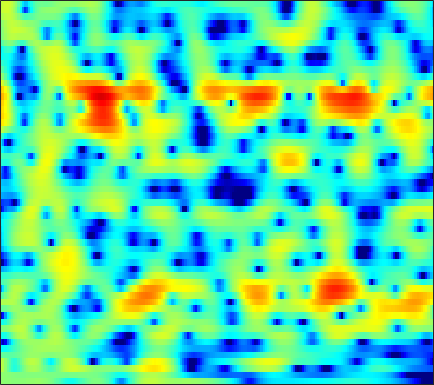

Data behind this chart, as committed beside it:
0.56135, 0.51679, 0.43662, 0.35792, 0.30997, 0.26814, 0.25001, 0.2462, 0.26457, 0.30639, 0.36502, 0.42616, 0.5121, 0.60281, 0.67069, 0.74145, 0.78722, 0.79701, 0.75949, 0.67699, 0.52797, 0.3705, 0.095901, -0.25571
0.5292, 0.4671, 0.3674, 0.2606, 0.1822, 0.0906, 0.01807, -0.01834, -0.04416, -0.04578, -0.02715, -0.00196, 0.03862, 0.08023, 0.1068, 0.1315, 0.1408, 0.1353, 0.1139, 0.07223, 0.0196, -0.02679, -0.09412, -0.163
2.38, 1.671, 0.5348, -0.7798, -1.816, -3.045, -3.694, -3.595, -2.815, -1.712, -0.6348, 0.05918, 0.7862, 1.274, 1.481, 1.554, 1.404, 1.149, 0.635, -0.05194, -0.8369, -1.411, -1.975, -2.135
2.36, 1.665, 0.5455, -0.749, -1.759, -2.92, -3.425, -3.191, -2.252, -1.029, 0.1176, 0.8378, 1.574, 2.044, 2.223, 2.225, 1.948, 1.559, 0.7634, -0.3688, -1.843, -3.111, -4.702, -5.303
-1.069, -1.176, -1.305, -1.393, -1.415, -1.376, -1.243, -1.086, -0.81, -0.478, -0.1311, 0.1202, 0.4192, 0.6551, 0.7876, 0.8878, 0.8986, 0.8535, 0.7307, 0.5523, 0.3651, 0.2365, 0.1099, 0.0604
-4.858, -4.831, -4.603, -4.178, -3.769, -3.149, -2.501, -2.02, -1.417, -0.8709, -0.3926, -0.07963, 0.2801, 0.5678, 0.7425, 0.923, 1.047, 1.117, 1.177, 1.212, 1.238, 1.254, 1.265, 1.263
-14.32, -17.21, -14.79, -10.25, -7.696, -5.178, -3.353, -2.287, -1.186, -0.3741, 0.2019, 0.499, 0.7598, 0.8922, 0.9274, 0.9348, 0.9283, 0.9437, 1.007, 1.132, 1.296, 1.437, 1.614, 1.748
-3.97, -4.243, -3.942, -2.999, -2.113, -0.9209, 0.1159, 0.7552, 1.387, 1.752, 1.847, 1.731, 1.327, 0.6011, -0.1334, -1.317, -2.55, -3.225, -3.346, -2.533, -1.289, -0.3801, 0.6505, 1.402
0.1528, 0.1243, 0.2645, 0.5713, 0.8746, 1.329, 1.774, 2.062, 2.309, 2.364, 2.177, 1.846, 1.111, -0.02008, -1.212, -3.381, -6.381, -8.841, -9.518, -6.594, -3.695, -2.048, -0.4927, 0.502
-4.371, -4.272, -3.513, -2.411, -1.565, -0.5118, 0.3478, 0.8567, 1.341, 1.622, 1.714, 1.663, 1.456, 1.11, 0.7828, 0.3276, -0.06867, -0.2582, -0.3135, -0.1758, 0.08637, 0.3293, 0.6368, 0.816
-16.95, -13.99, -8.473, -5.044, -3.271, -1.549, -0.3723, 0.2528, 0.8067, 1.15, 1.322, 1.358, 1.331, 1.272, 1.222, 1.194, 1.214, 1.256, 1.339, 1.43, 1.506, 1.53, 1.488, 1.307
-0.9199, -0.9981, -0.7479, -0.2995, 0.07095, 0.5131, 0.776, 0.8555, 0.797, 0.5402, 0.09602, -0.2961, -0.8196, -1.191, -1.29, -1.107, -0.6517, -0.2284, 0.3595, 0.928, 1.381, 1.606, 1.716, 1.617
1.893, 1.789, 1.796, 1.886, 1.943, 1.917, 1.725, 1.427, 0.7413, -0.3894, -2.082, -3.844, -7.164, -11.96, -14.15, -10.15, -6.165, -4.065, -2.044, -0.629, 0.3901, 0.9567, 1.485, 1.799
-2.051, -1.388, -0.2804, 0.7171, 1.288, 1.782, 1.966, 1.864, 1.409, 0.5906, -0.5944, -1.728, -3.423, -4.888, -5.468, -5.258, -4.434, -3.745, -2.879, -2.148, -1.514, -0.9788, -0.1437, 0.6926
-9.218, -5.787, -2.679, -0.6679, 0.3797, 1.345, 1.906, 2.089, 2.106, 1.91, 1.489, 1.063, 0.4171, -0.2858, -0.8545, -1.706, -2.734, -3.729, -5.542, -8.051, -10.31, -9.689, -6.259, -3.029
-2.344, -2.082, -1.507, -0.839, -0.3658, 0.1653, 0.5488, 0.7502, 0.8903, 0.8717, 0.7317, 0.5583, 0.2207, -0.2383, -0.6545, -1.357, -2.26, -3.126, -4.559, -6.082, -7.046, -6.703, -4.802, -2.513
-3.409, -3.353, -3.165, -2.863, -2.603, -2.27, -2.002, -1.825, -1.687, -1.657, -1.665, -1.698, -1.752, -1.811, -1.836, -1.849, -1.853, -1.825, -1.736, -1.562, -1.205, -0.7957, -0.1001, 0.7073
-8.155, -7.936, -7.3, -6.513, -5.937, -5.301, -4.857, -4.681, -4.671, -4.836, -5.108, -5.303, -5.39, -5.126, -4.7, -3.893, -2.976, -2.254, -1.312, -0.462, 0.3493, 0.9407, 1.677, 2.365
-22.7, -18.24, -13.39, -10.32, -8.738, -7.318, -6.537, -6.379, -6.678, -7.641, -9.526, -11.7, -15.58, -15.51, -12, -7.945, -5.021, -3.365, -1.645, -0.2734, 0.835, 1.526, 2.334, 3.042
-13.54, -12.45, -10.42, -8.418, -7.146, -5.851, -5.06, -4.772, -4.794, -5.359, -6.375, -7.34, -8.393, -8.131, -6.992, -4.997, -3.136, -1.966, -0.7359, 0.2147, 0.9625, 1.416, 1.967, 2.506
-8.322, -7.213, -5.772, -4.433, -3.525, -2.485, -1.669, -1.199, -0.7911, -0.5831, -0.4926, -0.4752, -0.4238, -0.2732, -0.1004, 0.1725, 0.4016, 0.4912, 0.4762, 0.2415, -0.1853, -0.5298, -0.8837, -0.8546
-6.924, -5.494, -3.845, -2.414, -1.482, -0.4062, 0.4897, 1.048, 1.622, 2.065, 2.365, 2.508, 2.611, 2.596, 2.512, 2.273, 1.849, 1.352, 0.41, -1.013, -3.161, -5.531, -10.8, -19.21
-6.597, -5.27, -3.699, -2.335, -1.43, -0.3749, 0.5201, 1.086, 1.713, 2.204, 2.54, 2.706, 2.801, 2.741, 2.593, 2.245, 1.716, 1.19, 0.2699, -0.8634, -2.24, -3.371, -4.69, -5.298
-5.915, -4.942, -3.719, -2.594, -1.82, -0.8716, -0.03305, 0.5216, 1.18, 1.692, 2.078, 2.273, 2.393, 2.365, 2.233, 1.921, 1.46, 1.04, 0.4046, -0.2634, -0.8912, -1.282, -1.641, -1.77
-5.173, -4.587, -3.752, -2.881, -2.224, -1.358, -0.52, 0.07921, 0.8316, 1.472, 2.007, 2.297, 2.523, 2.548, 2.419, 2.057, 1.47, 0.9057, 0.06366, -0.8083, -1.475, -1.755, -1.804, -1.509
-6.319, -5.919, -5.152, -4.304, -3.638, -2.748, -1.794, -0.9993, 0.06371, 1.152, 2.121, 2.705, 3.273, 3.513, 3.458, 3.032, 2.142, 1.104, -0.8699, -3.695, -7.161, -8.496, -6.26, -3.233
-16.31, -13.15, -10.43, -9.125, -8.8, -8.778, -8.392, -7.237, -4.781, -2.184, -0.01518, 1.297, 2.585, 3.385, 3.669, 3.614, 3.061, 2.279, 0.7218, -1.419, -3.676, -4.375, -3.129, -0.9789
-12.8, -12.34, -11.78, -11.9, -12.79, -15.5, -19.71, -17.17, -10.83, -6.342, -3.253, -1.503, 0.2274, 1.431, 2.042, 2.517, 2.653, 2.583, 2.311, 1.958, 1.663, 1.554, 1.612, 1.817
-7.976, -8.284, -8.573, -8.761, -8.832, -8.751, -8.27, -7.551, -6.163, -4.518, -2.89, -1.756, -0.4545, 0.5909, 1.206, 1.835, 2.244, 2.441, 2.566, 2.587, 2.538, 2.471, 2.363, 2.216
-6.395, -6.631, -6.75, -6.673, -6.465, -6.001, -5.33, -4.723, -3.759, -2.735, -1.683, -0.9342, -0.009538, 0.8025, 1.319, 1.881, 2.302, 2.52, 2.701, 2.755, 2.692, 2.576, 2.326, 1.988
-7.007, -7.336, -7.447, -7.114, -6.615, -5.706, -4.653, -3.83, -2.752, -1.723, -0.7635, -0.114, 0.6781, 1.369, 1.823, 2.32, 2.703, 2.904, 3.057, 3.064, 2.921, 2.708, 2.283, 1.7
-10.36, -12.16, -13.54, -11.95, -9.824, -7.176, -5.018, -3.683, -2.24, -1.075, -0.1362, 0.4717, 1.175, 1.779, 2.187, 2.68, 3.086, 3.332, 3.533, 3.57, 3.403, 3.122, 2.529, 1.645
-9.553, -11.85, -13.96, -11.61, -8.913, -5.947, -3.775, -2.552, -1.353, -0.5089, 0.03086, 0.3218, 0.6216, 0.951, 1.276, 1.866, 2.551, 3.064, 3.642, 3.996, 4.056, 3.876, 3.295, 2.28
-3.406, -3.606, -3.676, -3.342, -2.884, -2.121, -1.388, -0.9595, -0.6495, -0.6756, -1.148, -1.843, -3.198, -4.513, -4.652, -3.105, -0.7032, 0.9146, 2.608, 3.745, 4.36, 4.504, 4.273, 3.569
-2.092, -2.319, -2.521, -2.564, -2.46, -2.2, -1.889, -1.714, -1.639, -1.968, -2.817, -3.964, -6.456, -10.38, -12.17, -7.823, -3.384, -0.9849, 1.262, 2.783, 3.71, 4.088, 4.222, 3.96
-4.115, -5.143, -6.374, -7.031, -6.9, -6.082, -5.004, -4.255, -3.482, -3.022, -2.86, -2.837, -2.911, -2.836, -2.524, -1.717, -0.5596, 0.3438, 1.493, 2.411, 3.086, 3.405, 3.609, 3.57
-5.846, -8.483, -14.26, -35.32, -18.75, -11.33, -7.806, -6.097, -4.567, -3.464, -2.667, -2.191, -1.62, -1.056, -0.6017, 0.0521, 0.7289, 1.234, 1.863, 2.382, 2.776, 2.972, 3.094, 3.075
-2.228, -3.586, -5.315, -6.413, -6.552, -6.007, -5.151, -4.537, -3.811, -3.209, -2.649, -2.249, -1.653, -1.001, -0.4882, 0.2046, 0.8548, 1.312, 1.807, 2.197, 2.42, 2.504, 2.482, 2.333
2.581, 1.836, 0.8427, -0.06717, -0.684, -1.408, -2.077, -2.588, -3.212, -3.785, -4.067, -3.956, -3.353, -2.384, -1.56, -0.4878, 0.4782, 1.059, 1.653, 2.008, 2.116, 2.031, 1.717, 1.185
5.962, 5.308, 4.32, 3.214, 2.293, 0.916, -0.7099, -2.186, -4.577, -7.837, -11.92, -13.27, -9.869, -6.1, -3.962, -1.796, -0.2398, 0.5828, 1.351, 1.71, 1.727, 1.458, 0.7344, -0.4996
6.758, 6.106, 5.08, 3.859, 2.81, 1.231, -0.5828, -2.131, -4.544, -7.218, -9.742, -10.48, -8.951, -6.466, -4.761, -2.88, -1.489, -0.6697, 0.08246, 0.468, 0.5073, 0.2911, -0.381, -1.507
6.491, 5.831, 4.729, 3.391, 2.249, 0.6119, -1.083, -2.295, -3.769, -4.993, -5.733, -5.896, -5.664, -5.013, -4.363, -3.449, -2.549, -1.934, -1.257, -0.7555, -0.5532, -0.5455, -0.7609, -1.207
7.042, 6.293, 4.964, 3.284, 1.824, -0.4035, -2.836, -4.593, -6.464, -7.322, -7.331, -6.994, -6.438, -5.825, -5.354, -4.627, -3.739, -3.061, -2.119, -1.305, -0.7226, -0.511, -0.4941, -0.812
8.206, 7.325, 5.76, 3.71, 1.805, -1.393, -5.685, -10.24, -22.21, -18.54, -12.05, -10.02, -8.772, -8.593, -8.874, -9.152, -8.158, -6.395, -3.922, -1.878, -0.4195, 0.1789, 0.3483, -0.2515
7.058, 6.108, 4.49, 2.466, 0.6797, -1.992, -4.919, -7.101, -9.368, -10.16, -10.05, -10.05, -10.06, -11.13, -12.96, -17.58, -16.11, -10.93, -5.973, -2.783, -0.719, 0.3079, 0.9824, 0.9853
3.84, 2.829, 1.173, -0.828, -2.545, -5.072, -7.711, -9.616, -11.47, -12.18, -11.78, -11.07, -10.23, -9.469, -8.948, -8.17, -6.901, -5.617, -3.758, -1.999, -0.5027, 0.4047, 1.309, 1.906
1.048, 0.05672, -1.541, -3.524, -5.347, -8.313, -12.3, -16.77, -30.28, -23.09, -15.91, -12.91, -10.36, -8.396, -7.17, -5.672, -4.274, -3.273, -1.957, -0.7146, 0.3896, 1.102, 1.936, 2.611
-1.068, -1.826, -3.034, -4.487, -5.729, -7.595, -9.582, -10.99, -12.24, -12.29, -11.18, -10.03, -8.362, -6.767, -5.625, -4.185, -2.856, -1.925, -0.7734, 0.2634, 1.174, 1.778, 2.47, 3.038
-2.989, -3.311, -3.893, -4.631, -5.287, -6.302, -7.309, -7.981, -8.569, -8.778, -8.417, -7.821, -6.708, -5.415, -4.388, -3.044, -1.798, -0.9248, 0.1185, 1.026, 1.804, 2.3, 2.843, 3.264
-4.967, -4.506, -4.218, -4.348, -4.712, -5.537, -6.725, -7.788, -9.343, -10.43, -10.28, -9.211, -7.17, -5.11, -3.722, -2.115, -0.7777, 0.07006, 1.005, 1.766, 2.382, 2.758, 3.146, 3.416
-5.337, -4.037, -3.022, -2.7, -2.856, -3.568, -5.021, -6.706, -10.35, -17.75, -19.15, -12.14, -6.988, -3.885, -2.244, -0.6292, 0.5359, 1.16, 1.781, 2.216, 2.529, 2.722, 2.946, 3.116
-2.225, -1.296, -0.4129, 0.07244, 0.1729, -0.04499, -0.6202, -1.247, -2.152, -2.781, -2.761, -2.244, -1.206, -0.1368, 0.5307, 1.131, 1.398, 1.399, 1.167, 0.7608, 0.3648, 0.2107, 0.3166, 0.7008
-0.4566, 0.3158, 1.144, 1.741, 2.023, 2.185, 2.179, 2.079, 1.905, 1.775, 1.718, 1.733, 1.771, 1.77, 1.677, 1.351, 0.6648, -0.1385, -1.769, -4.229, -7.646, -9.975, -8.943, -5.673
-0.4012, 0.4902, 1.42, 2.073, 2.404, 2.673, 2.768, 2.761, 2.667, 2.502, 2.324, 2.173, 1.945, 1.637, 1.318, 0.7311, -0.1335, -1.046, -2.716, -5.025, -7.891, -9.57, -8.99, -6.605
0.07516, 0.8626, 1.65, 2.153, 2.372, 2.479, 2.389, 2.228, 1.922, 1.555, 1.192, 0.9528, 0.7028, 0.503, 0.3569, 0.1059, -0.2401, -0.5966, -1.175, -1.819, -2.387, -2.662, -2.755, -2.596
1.366, 1.85, 2.29, 2.491, 2.475, 2.212, 1.691, 1.122, 0.1788, -0.8565, -1.806, -2.268, -2.411, -2.055, -1.627, -1.059, -0.6198, -0.3886, -0.215, -0.1573, -0.1615, -0.1791, -0.2019, -0.2338
2.38, 2.672, 2.887, 2.868, 2.662, 2.086, 1.108, 0.03688, -1.968, -4.916, -9.271, -12.94, -11.38, -7.036, -4.763, -2.693, -1.373, -0.7086, -0.134, 0.2082, 0.4044, 0.4962, 0.5819, 0.6409
2.238, 2.595, 2.899, 2.946, 2.793, 2.312, 1.448, 0.527, -1.127, -3.317, -5.808, -7.176, -6.949, -5.132, -3.756, -2.352, -1.437, -1.041, -0.7871, -0.7475, -0.7975, -0.8173, -0.7468, -0.5339
